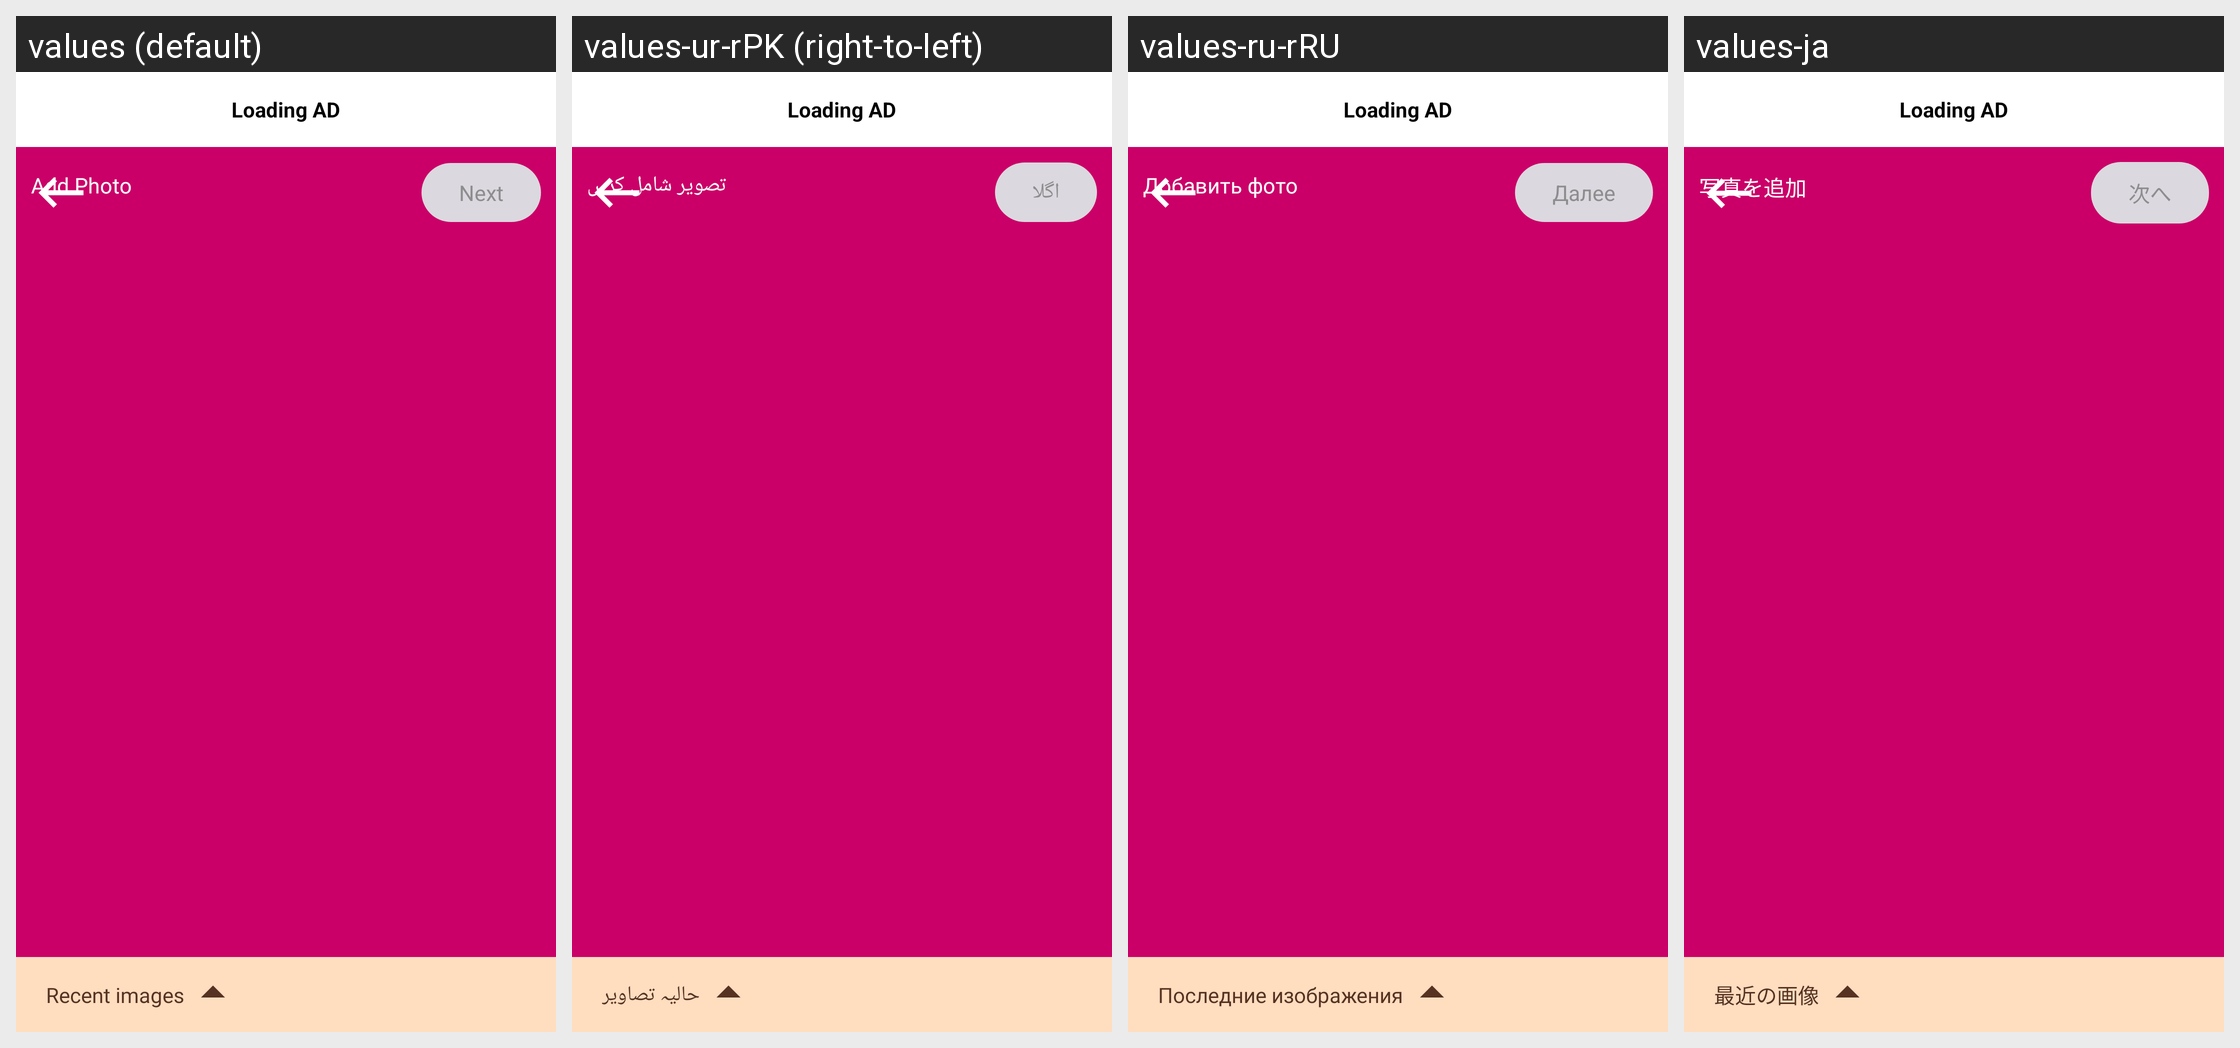

The Android screen above is rendered under several locales of the same app. Produce the string resources it draws, with the default and per-locale values.
Android screen res/layout/gallery_layout.xml rendered under 4 locales, left to right: values (default), values-ur-rPK (right-to-left), values-ru-rRU, values-ja. Device: Nexus 5 (rendered at 1080×1920; each locale shown at half size, 540×960, under a caption strip naming it); theme Theme.DailyDairy.
Other locales in the repository, not shown: values-de-rBE, values-es-rES, values-fr-rFR, values-ko-rKP, values-nl-rBE, values-pt-rPT, values-tr-rTR, values-zh-rCN.
Strings drawn on this screen, with the default value and each locale's value (text and hints the layout hard-codes, and strings that could not be matched under every locale, appear in the picture but are not listed):

next
  values: Next
  values-ur-rPK: اگلا
  values-ru-rRU: Далее
  values-ja: 次へ

add_photo
  values: Add Photo
  values-ur-rPK: تصویر شامل کریں
  values-ru-rRU: Добавить фото
  values-ja: 写真を追加

recent_images
  values: Recent images
  values-ur-rPK: حالیہ تصاویر
  values-ru-rRU: Последние изображения
  values-ja: 最近の画像
